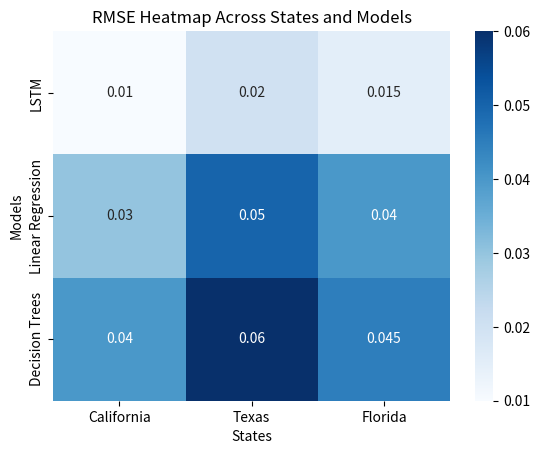

Recreate this plot in Python.
import seaborn as sns
import pandas as pd
import matplotlib.pyplot as plt

data = {'Models': ['LSTM', 'Linear Regression', 'Decision Trees'],
        'California': [0.01, 0.03, 0.04],
        'Texas': [0.02, 0.05, 0.06],
        'Florida': [0.015, 0.04, 0.045]}

df = pd.DataFrame(data).set_index('Models')

sns.heatmap(df, annot=True, cmap='Blues')
plt.title('RMSE Heatmap Across States and Models')
plt.ylabel('Models')
plt.xlabel('States')
plt.show()